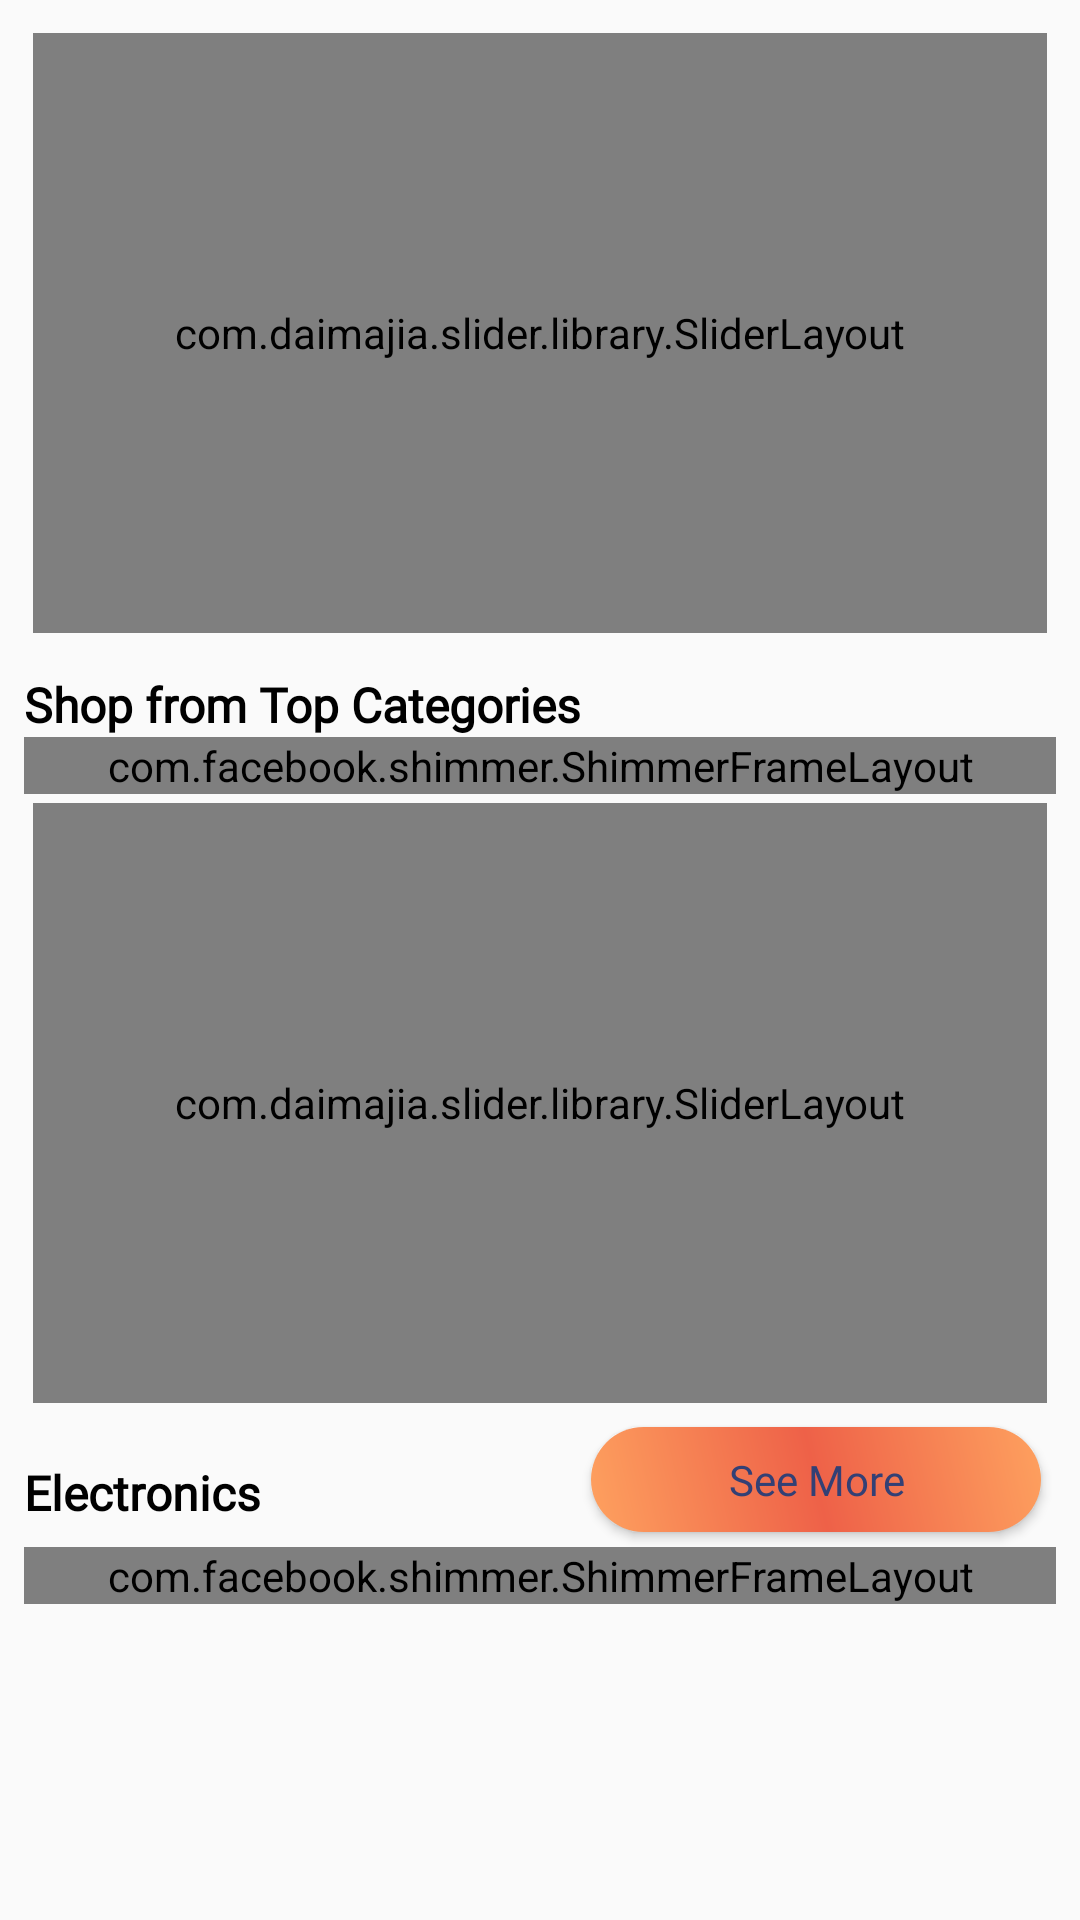

Here is an Android app screen rendered from its layout file. Give the layout XML and the strings, colors and styles it references.
<!-- AndroidManifest.xml: application theme Theme.JeevanDhara -->
<!-- res/layout/content_main.xml -->
<?xml version="1.0" encoding="utf-8"?>

<RelativeLayout
    xmlns:android="http://schemas.android.com/apk/res/android"
    xmlns:app="http://schemas.android.com/apk/res-auto"
    xmlns:tools="http://schemas.android.com/tools"
    android:layout_width="match_parent"
    android:orientation="vertical"
    android:layout_height="match_parent"
    app:layout_behavior="@string/appbar_scrolling_view_behavior"
    tools:showIn="@layout/app_bar_main">

    <RelativeLayout
        android:layout_marginBottom="10dp"
        android:layout_marginTop="0dp"
        android:layout_width="match_parent"
        android:layout_height="match_parent">

        <LinearLayout
            android:layout_width="match_parent"
            android:layout_height="match_parent"
            android:orientation="vertical">

            <androidx.core.widget.NestedScrollView
                android:layout_width="match_parent"
                android:layout_height="match_parent"
                android:layout_above="@+id/bt_addcart">

                <LinearLayout
                    android:layout_width="match_parent"
                    android:layout_height="wrap_content"
                    android:layout_margin="8dp"
                    android:orientation="vertical">

                    <com.daimajia.slider.library.SliderLayout
                        android:id="@+id/slider"
                        android:layout_width="match_parent"
                        android:layout_height="200dp"
                        android:layout_margin="3dp" />

                    <TextView
                        android:layout_width="match_parent"
                        android:layout_height="wrap_content"
                        android:layout_marginTop="10dp"
                        android:fontFamily="@font/custom_font"
                        android:text="Shop from Top Categories"
                        android:textColor="@color/black"
                        android:textSize="16dp"
                        android:textStyle="bold" />

                    <com.facebook.shimmer.ShimmerFrameLayout
                        android:id="@+id/shimmer_category"
                        android:layout_width="match_parent"
                        android:layout_height="wrap_content"
                        android:animateLayoutChanges="true"
                        android:animationCache="true"
                        app:shimmer_repeat_mode="restart"
                        app:shimmer_shape="radial">

                        <LinearLayout
                            android:layout_width="match_parent"
                            android:layout_height="match_parent"
                            android:orientation="vertical">

                            <LinearLayout
                                android:layout_width="match_parent"
                                android:layout_height="match_parent"
                                android:weightSum="3"
                                android:orientation="horizontal">

                                <include layout="@layout/item_cat_shimmer" />
                                <include layout="@layout/item_cat_shimmer" />
                                <include layout="@layout/item_cat_shimmer" />

                            </LinearLayout>

                            <LinearLayout
                                android:layout_width="match_parent"
                                android:layout_height="match_parent"
                                android:weightSum="3"
                                android:orientation="horizontal">

                                <include layout="@layout/item_cat_shimmer" />
                                <include layout="@layout/item_cat_shimmer" />
                                <include layout="@layout/item_cat_shimmer" />

                            </LinearLayout>

                        </LinearLayout>
                    </com.facebook.shimmer.ShimmerFrameLayout>

                    <androidx.recyclerview.widget.RecyclerView
                        android:orientation="vertical"
                        android:scrollbars="vertical"
                        android:visibility="gone"
                        app:layoutManager="androidx.recyclerview.widget.LinearLayoutManager"
                        android:id="@+id/rvcat"
                        android:layout_marginTop="5dp"
                        android:layout_width="match_parent"
                        android:layout_height="wrap_content" />

                    <com.daimajia.slider.library.SliderLayout
                        android:id="@+id/slider2"
                        android:layout_width="match_parent"
                        android:layout_height="200dp"
                        android:layout_margin="3dp" />

                    <LinearLayout
                        android:orientation="horizontal"
                        android:layout_width="match_parent"
                        android:layout_height="wrap_content">

                        <TextView
                            android:layout_weight="1"
                            android:layout_width="match_parent"
                            android:layout_height="wrap_content"
                            android:layout_marginTop="10dp"
                            android:fontFamily="@font/custom_font"
                            android:text="Electronics"
                            android:textColor="@color/black"
                            android:textSize="16dp"
                            android:textStyle="bold" />

                        <Button
                            android:id="@+id/btndealmore"
                            android:text="See More"
                            android:textColor="@color/blue"
                            android:layout_margin="5dp"
                            android:textAllCaps="false"
                            android:fontFamily="@font/custom_font"
                            android:background="@drawable/button"
                            android:layout_width="150dp"
                            android:layout_height="35dp"/>

                    </LinearLayout>

                    <com.facebook.shimmer.ShimmerFrameLayout
                        android:id="@+id/shimmer_product"
                        android:layout_width="match_parent"
                        android:layout_height="wrap_content"
                        android:animateLayoutChanges="true"
                        android:animationCache="true"
                        app:shimmer_repeat_mode="restart"
                        app:shimmer_shape="radial">

                        <LinearLayout
                            android:layout_width="match_parent"
                            android:layout_height="match_parent"
                            android:orientation="vertical">

                            <LinearLayout
                                android:layout_width="match_parent"
                                android:layout_height="match_parent"
                                android:weightSum="2"
                                android:orientation="horizontal">

                                <include layout="@layout/item_prd_shimmer" />
                                <include layout="@layout/item_prd_shimmer" />


                            </LinearLayout>

                            <LinearLayout
                                android:layout_width="match_parent"
                                android:layout_height="match_parent"
                                android:weightSum="2"
                                android:orientation="horizontal">

                                <include layout="@layout/item_prd_shimmer" />
                                <include layout="@layout/item_prd_shimmer" />

                            </LinearLayout>

                        </LinearLayout>

                    </com.facebook.shimmer.ShimmerFrameLayout>

                    <androidx.recyclerview.widget.RecyclerView
                        android:orientation="vertical"
                        android:scrollbars="vertical"
                        android:visibility="gone"
                        app:layoutManager="androidx.recyclerview.widget.LinearLayoutManager"
                        android:id="@+id/rvdeal"
                        android:layout_marginTop="5dp"
                        android:layout_width="match_parent"
                        android:layout_height="wrap_content" />


                </LinearLayout>
            </androidx.core.widget.NestedScrollView>
        </LinearLayout>
    </RelativeLayout>
</RelativeLayout>
<!-- res/layout/app_bar_main.xml (included above) -->
<?xml version="1.0" encoding="utf-8"?>

<androidx.coordinatorlayout.widget.CoordinatorLayout xmlns:android="http://schemas.android.com/apk/res/android"
    xmlns:app="http://schemas.android.com/apk/res-auto"
    xmlns:tools="http://schemas.android.com/tools"
    android:layout_width="match_parent"
    android:layout_height="match_parent">

    <com.google.android.material.appbar.AppBarLayout
        android:layout_width="match_parent"
        android:layout_height="wrap_content"
        android:background="@color/white"
        android:theme="@style/AppTheme.AppBarOverlay">

        <FrameLayout
            android:layout_width="match_parent"
            android:layout_height="wrap_content">

            <androidx.appcompat.widget.Toolbar
                android:id="@+id/toolbar"
                android:layout_width="60dp"
                android:layout_height="?attr/actionBarSize"
                android:background="@color/white"
                app:theme="@style/MyActionBarTheme"
                app:popupTheme="@style/ThemeOverlay.AppCompat.Light"/>

            <TextView
                android:text="Jeevandhara"
                android:textAlignment="center"
                android:layout_gravity="center"
                android:layout_marginRight="0dp"
                android:textColor="@color/blue"
                android:textSize="22dp"
                android:fontFamily="@font/custom_font"
                android:textStyle="bold"
                android:layout_width="match_parent"
                android:layout_height="wrap_content"
                android:gravity="center_horizontal" />

        </FrameLayout>

    </com.google.android.material.appbar.AppBarLayout>

    <include layout="@layout/content_main" />

    
    
    
    
    
    
    
    

</androidx.coordinatorlayout.widget.CoordinatorLayout>
<!-- res/layout/item_cat_shimmer.xml (included above) -->
<?xml version="1.0" encoding="utf-8"?>

<LinearLayout xmlns:android="http://schemas.android.com/apk/res/android"
    xmlns:app="http://schemas.android.com/apk/res-auto"
    android:orientation="vertical"
    android:id="@+id/click_layout"
    android:layout_margin="3dp"
    android:layout_weight="1"
    android:background="@drawable/cat_box"
    android:layout_width="match_parent"
    android:layout_height="wrap_content">

    <androidx.cardview.widget.CardView
        android:id="@+id/cat"
        android:layout_width="match_parent"
        android:layout_height="wrap_content"
        android:layout_margin="5dp"
        android:elevation="12dp"
        android:focusable="true"
        android:layout_weight="1"
        app:cardCornerRadius="8dp">

        <LinearLayout
            android:layout_gravity="center"
            android:gravity="center"
            android:padding="5dp"
            android:orientation="vertical"
            android:layout_width="match_parent"
            android:layout_height="wrap_content">

            <ImageView
                android:layout_gravity="center"
                android:id="@+id/catimg"
                android:background="#DAD9D9"
                android:layout_width="80dp"
                android:layout_height="80dp"/>

            <TextView
                android:id="@+id/catnm"
                android:textSize="14dp"
                android:layout_margin="5dp"
                android:background="#DAD9D9"
                android:fontFamily="@font/custom_font"
                android:textAlignment="center"
                android:layout_width="match_parent"
                android:layout_height="wrap_content"/>

        </LinearLayout>


    </androidx.cardview.widget.CardView>
</LinearLayout>
<!-- res/layout/item_prd_shimmer.xml (included above) -->
<?xml version="1.0" encoding="utf-8"?>

<LinearLayout xmlns:android="http://schemas.android.com/apk/res/android"
    xmlns:app="http://schemas.android.com/apk/res-auto"
    android:id="@+id/click_layout"
    android:layout_width="match_parent"
    android:layout_height="wrap_content"
    android:layout_weight="1"
    android:background="@drawable/cat_box"
    android:orientation="vertical">

    <androidx.cardview.widget.CardView
        android:layout_width="match_parent"
        android:layout_height="wrap_content"
        android:layout_margin="15dp"
        app:cardBackgroundColor="@color/white"
        app:cardCornerRadius="0dp"
        app:cardElevation="0dp"
        app:cardMaxElevation="0dp"
        app:cardPreventCornerOverlap="true">

        <FrameLayout
            android:layout_width="match_parent"
            android:layout_height="match_parent">

            <LinearLayout
                android:layout_width="match_parent"
                android:layout_height="wrap_content"
                android:layout_gravity="center"
                android:gravity="center"
                android:orientation="vertical"
                android:padding="5dp">

                <ImageView
                    android:id="@+id/prdimg"
                    android:layout_width="150dp"
                    android:layout_height="150dp"
                    android:layout_gravity="center"
                    android:adjustViewBounds="true"
                    android:padding="6dp"
                    android:scaleType="centerInside"
                    android:src="@drawable/ups" />

                <TextView
                    android:id="@+id/prdnm"
                    android:layout_width="match_parent"
                    android:layout_height="wrap_content"
                    android:background="#DAD9D9"
                    android:fontFamily="@font/custom_font"
                    android:maxLength="26"
                    android:singleLine="true"
                    android:textAlignment="center"
                    android:textColor="@color/black"
                    android:textSize="14dp" />

                <LinearLayout
                    android:layout_width="match_parent"
                    android:layout_height="wrap_content"
                    android:layout_gravity="center"
                    android:layout_marginTop="5dp"
                    android:gravity="center"
                    android:orientation="horizontal">

                    <TextView
                        android:id="@+id/offmrp"
                        android:layout_width="wrap_content"
                        android:layout_height="wrap_content"
                        android:layout_gravity="center"
                        android:layout_marginLeft="10dp"
                        android:background="#DAD9D9"
                        android:fontFamily="@font/custom_font"
                        android:gravity="center"
                        android:textAlignment="center"
                        android:textColor="@color/blue"
                        android:textSize="13dp"
                        android:textStyle="bold" />

                    <TextView
                        android:id="@+id/mrp"
                        android:layout_width="wrap_content"
                        android:layout_height="wrap_content"
                        android:layout_gravity="center"
                        android:layout_marginLeft="5dp"
                        android:background="#DAD9D9"
                        android:fontFamily="@font/custom_font"
                        android:gravity="center"
                        android:textAlignment="center"
                        android:textColor="@color/grey"
                        android:textSize="13dp"
                        android:textStyle="bold"
                        android:visibility="gone" />

                    <TextView
                        android:id="@+id/unit"
                        android:layout_width="wrap_content"
                        android:layout_height="wrap_content"
                        android:layout_gravity="center"
                        android:layout_marginLeft="5dp"
                        android:background="#DAD9D9"
                        android:fontFamily="@font/custom_font"
                        android:gravity="center"
                        android:textAlignment="center"
                        android:textColor="@color/black"
                        android:textSize="13dp"
                        android:textStyle="bold" />

                </LinearLayout>

                <Button
                    android:id="@+id/btncart"
                    android:layout_width="160dp"
                    android:layout_height="35dp"
                    android:layout_marginTop="5dp"
                    android:layout_marginBottom="5dp"
                    android:background="#DAD9D9"
                    android:fontFamily="@font/custom_font"
                    android:padding="8dp"
                    android:textAllCaps="false"
                    android:textColor="@color/white"
                    android:textSize="14dp" />

            </LinearLayout>
        </FrameLayout>
    </androidx.cardview.widget.CardView>
</LinearLayout>
<!-- resources referenced by this layout -->
<resources>
  <color name="black">#FF000000</color>
  <color name="blue">#334075</color>
  <color name="grey">#C8C8C8</color>
  <color name="white">#FFFFFFFF</color>
  <!-- drawable button (drawable) -->
  <?xml version="1.0" encoding="utf-8"?>
  
  <shape xmlns:android="http://schemas.android.com/apk/res/android"
      android:shape="rectangle">
  
  
      <gradient
          android:startColor="@color/mustred"
          android:angle="45"
          android:centerColor="@color/orange"
          android:endColor="@color/mustred"/>
  
      <corners android:radius="25dp"/>
  </shape>
  <!-- drawable ups: png bitmap (drawable, 20319 bytes) -->
  <style name="AppTheme.AppBarOverlay" parent="ThemeOverlay.AppCompat.Dark.ActionBar" />
  <style name="MyActionBarTheme" parent="ThemeOverlay.AppCompat.Dark.ActionBar">
          <item name="android:textColorPrimary">@color/blue</item>
      </style>
  <style name="Theme.JeevanDhara" parent="Theme.AppCompat.Light.NoActionBar">
          <item name="colorPrimary">@color/blue</item>
          <item name="colorPrimaryDark">@color/blue</item>
          <item name="colorAccent">@color/blue</item>
      </style>
  <color name="mustred">#fea15f</color>
  <color name="orange">#ee6148</color>
</resources>
